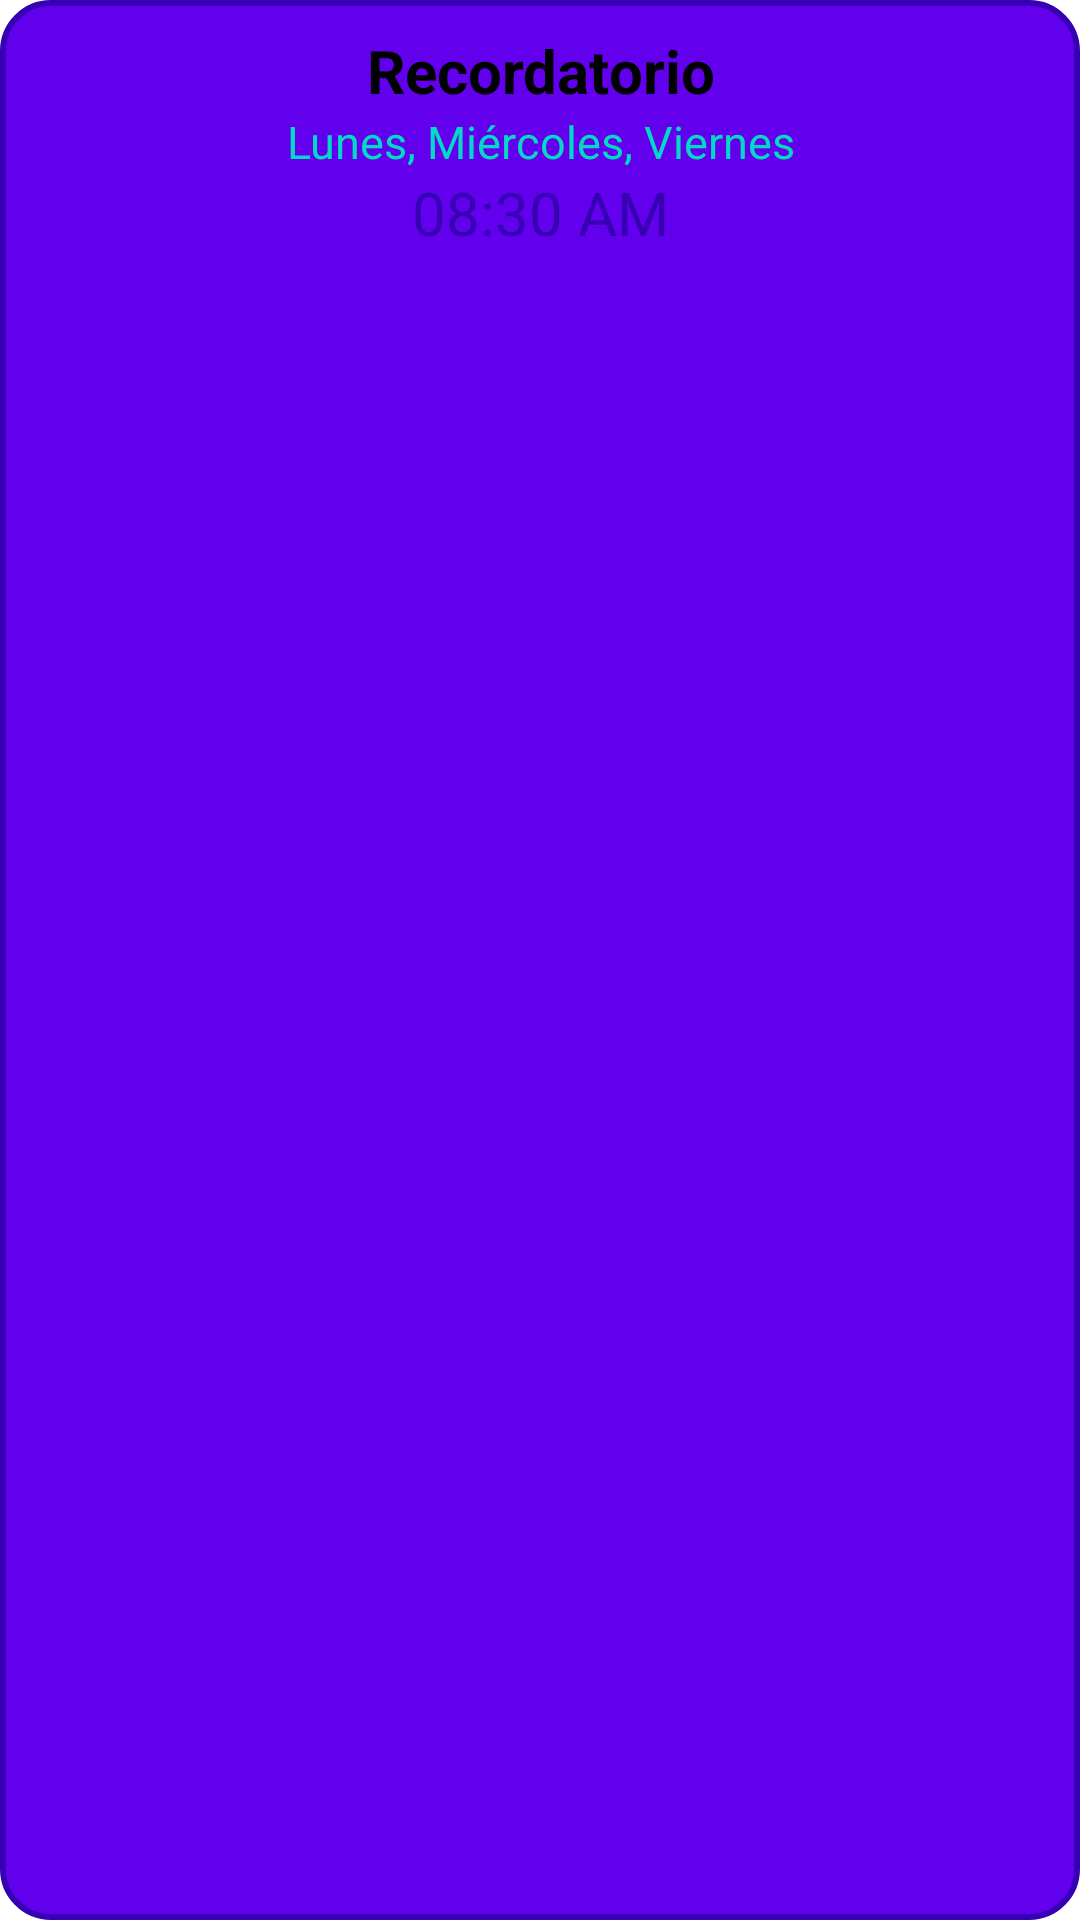

Reconstruct the res/layout file that produces this screen, plus the resources it refers to.
<!-- AndroidManifest.xml: application theme Theme.Practica8_Digimind_GonzalezJesus -->
<!-- res/layout/recordatorio.xml -->
<?xml version="1.0" encoding="utf-8"?>
<LinearLayout
    xmlns:android="http://schemas.android.com/apk/res/android"
    android:layout_width="match_parent"
    android:layout_height="wrap_content"
    android:orientation="vertical"
    android:background="@drawable/rounded_background"
    android:padding="10dp"
    android:layout_margin="10dp">

    <TextView
        android:id="@+id/txtNombreRecordatorio"
        android:layout_width="match_parent"
        android:layout_height="wrap_content"
        android:text="Recordatorio"
        android:textSize="20sp"
        android:gravity="center"
        android:textStyle="bold"
        android:textColor="@color/black"/>

    <TextView
        android:id="@+id/txtDiasRecordatorio"
        android:layout_width="match_parent"
        android:layout_height="wrap_content"
        android:text="Lunes, Miércoles, Viernes"
        android:textSize="15sp"
        android:gravity="center"
        android:textColor="@color/colorAccent"/>

    <TextView
        android:id="@+id/txtTiempoRecordatorio"
        android:layout_width="match_parent"
        android:layout_height="wrap_content"
        android:text="08:30 AM"
        android:textSize="20sp"
        android:gravity="center"
        android:textColor="@color/colorPrimaryDark"/>
</LinearLayout>
<!-- resources referenced by this layout -->
<resources>
  <!-- drawable rounded_background (drawable) -->
  <?xml version="1.0" encoding="utf-8"?>
  <shape xmlns:android="http://schemas.android.com/apk/res/android"
      android:shape="rectangle">
  
      
      <solid android:color="@color/colorPrimary"/>
  
      
      <corners android:radius="16dp"/>
  
      
      <stroke
          android:width="2dp"
          android:color="@color/colorPrimaryDark"/>
  </shape>
  <style name="Theme.Practica8_Digimind_GonzalezJesus" parent="Theme.MaterialComponents.DayNight.DarkActionBar">
          
          <item name="colorPrimary">@color/colorPrimary</item>
          <item name="colorPrimaryVariant">@color/purple_700</item>
          <item name="colorOnPrimary">@color/white</item>
          
          <item name="colorSecondary">@color/teal_200</item>
          <item name="colorSecondaryVariant">@color/teal_700</item>
          <item name="colorOnSecondary">@color/black</item>
          
          <item name="android:statusBarColor">?attr/colorPrimaryVariant</item>
          
      </style>
  <!-- not gathered from this repository: default colours our renderer supplied (Android Studio template values) -->
  <color name="purple_700">#FF3700B3</color>
  <color name="teal_200">#FF03DAC5</color>
  <color name="teal_700">#FF018786</color>
  <color name="black">#FF000000</color>
  <color name="white">#FFFFFFFF</color>
  <color name="colorPrimary">#FF6200EE</color>
  <color name="colorPrimaryDark">#FF3700B3</color>
  <color name="colorAccent">#FF03DAC5</color>
</resources>
